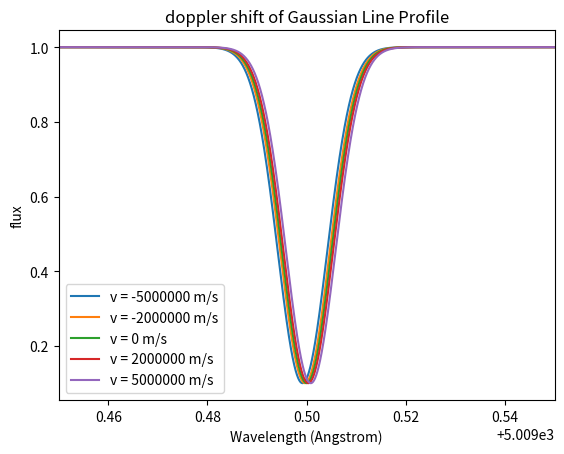

This chart was generated by the following Python code:
# import lib
import numpy as np
import matplotlib.pyplot as plt
c = 299792.458e8 # speed of light in m/s
velocity = [-5000000,-2000000,0,2000000,5000000]# very large values good for visualization of doppler shift, in m/s

# creating wavelength  
wavelength = np.linspace(5009.45,5009.55,1000000)

sigma = 0.005  # standard deviation
depth = 0.9  # line depth of the absorption line


# doppler shifted gaussian absorption line profile 

for v in velocity:
    lambda_shifted = 5009.5* (1 + v/c)   #line center of wavelength 
    flux = 1 - depth * np.exp(-0.5 * ((wavelength - lambda_shifted) / sigma) ** 2)
    plt.plot(wavelength, flux,label = f"v = {v} m/s")
# to plot graph of having differnt radial velocity have to calculate the shifted wavelength

# plot 
plt.xlabel('Wavelength (Angstrom)')
plt.ylabel('flux')
plt.title('doppler shift of Gaussian Line Profile')
plt.legend()
plt.xlim(5009.45,5009.55)
plt.show()
